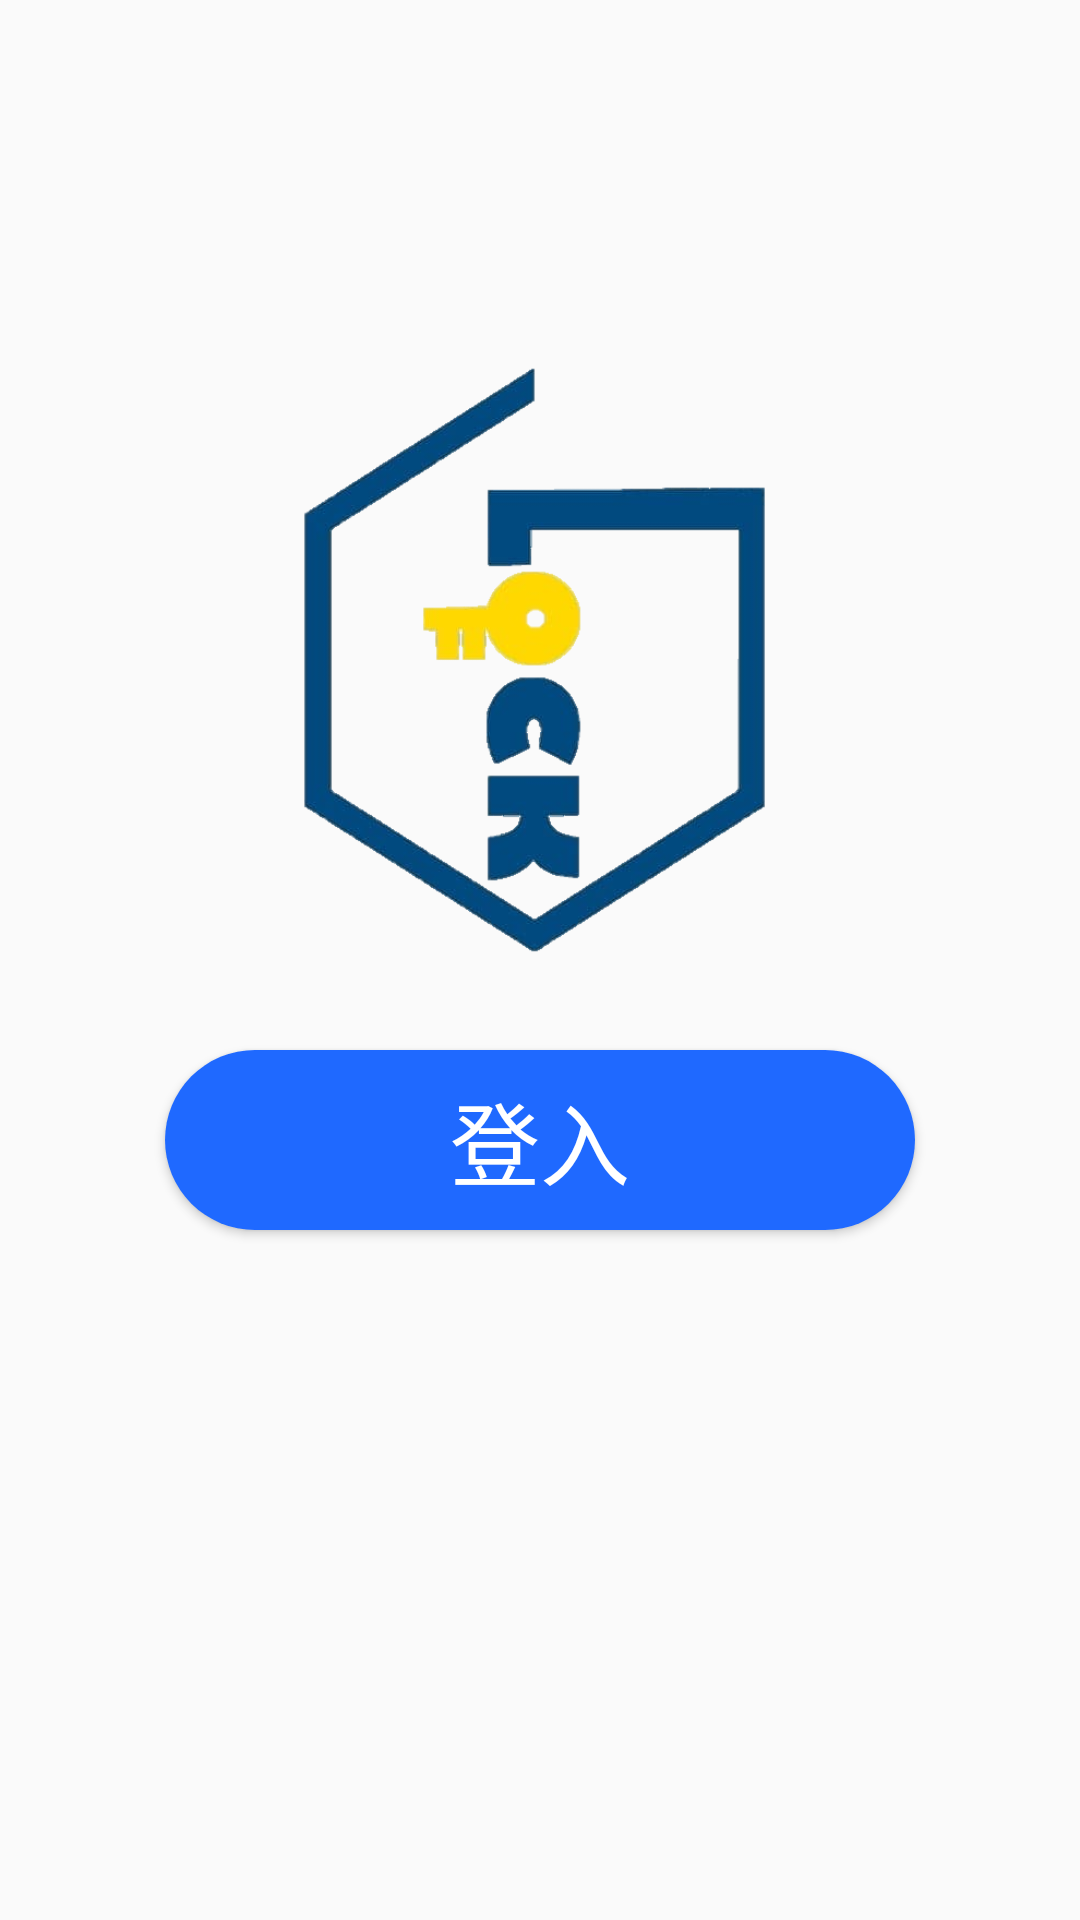

This screen was rendered from an Android layout file. Write that file and the resources it references.
<!-- AndroidManifest.xml: application theme AppTheme -->
<!-- res/layout/activity_main_page.xml -->
<?xml version="1.0" encoding="utf-8"?>
<android.support.constraint.ConstraintLayout xmlns:android="http://schemas.android.com/apk/res/android"
    xmlns:app="http://schemas.android.com/apk/res-auto"
    xmlns:tools="http://schemas.android.com/tools"
    android:layout_width="match_parent"
    android:layout_height="match_parent"
    android:background="@drawable/background"
    tools:context=".Main_Page"
    android:id="@+id/main_page">

    
    <android.support.v7.widget.Toolbar
        android:id="@+id/toolbar"
        android:layout_width="match_parent"
        android:layout_height="wrap_content"
        android:minHeight="?attr/actionBarSize"
        android:background="#00000000" />

    <ImageView
        android:id="@+id/logoview"
        android:layout_width="200dp"
        android:layout_height="200dp"
        android:src="@drawable/logo"
        app:layout_constraintTop_toTopOf="parent"
        android:layout_marginTop="120dp"
        app:layout_constraintEnd_toEndOf="parent"
        app:layout_constraintStart_toStartOf="parent"/>

    <Button
        android:id="@+id/member_loginbtn"
        android:layout_width="250dp"
        android:layout_height="wrap_content"
        android:background="@drawable/button_selecotor"
        android:text="登入"
        android:textColor="#FFFFFF"
        android:textSize="30dp"
        app:layout_constraintTop_toBottomOf="@id/logoview"
        android:layout_marginTop="30dp"
        app:layout_constraintEnd_toEndOf="parent"
        app:layout_constraintStart_toStartOf="parent" />
    <Button
        android:id="@+id/nearOpenBtn"
        android:layout_width="wrap_content"
        android:layout_height="wrap_content"
        android:textSize="30dp"
        android:text="靠近解鎖"
        android:textColor="#FFFFFF"
        android:background="@drawable/button_selecotor"
        app:layout_constraintTop_toBottomOf="@id/member_loginbtn"
        android:layout_marginTop="70dp"
        app:layout_constraintEnd_toEndOf="parent"
        app:layout_constraintStart_toStartOf="parent"
        android:visibility="invisible"/>

</android.support.constraint.ConstraintLayout>
<!-- resources referenced by this layout -->
<resources>
  <!-- drawable button_selecotor (drawable) -->
  <?xml version="1.0" encoding="utf-8"?>
  <selector xmlns:android="http://schemas.android.com/apk/res/android">
      <item android:drawable="@drawable/buttonshape" android:state_pressed="false"/>
      <item android:drawable="@drawable/buttonshape1" android:state_pressed="true"/>
  </selector>
  <!-- drawable logo: png bitmap (drawable, 71235 bytes) -->
  <style name="AppTheme" parent="Theme.AppCompat.Light.NoActionBar">
          
          <item name="actionMenuTextColor">#1F69FF</item>
          <item name="colorPrimary">@color/colorPrimary</item>
          <item name="colorPrimaryDark">@color/colorPrimaryDark</item>
      </style>
  <!-- drawable buttonshape (drawable) -->
  <?xml version="1.0" encoding="utf-8"?>
  <shape xmlns:android="http://schemas.android.com/apk/res/android" android:shape="rectangle" >
      <corners
          android:radius="30dp"
          />
      <gradient
          android:angle="45"
          android:centerX="35%"
          android:centerColor="#1F69FF"
          android:startColor="#1F69FF"
          android:endColor="#1F69FF"
          android:type="linear"
          />
      <padding
          android:left="0dp"
          android:top="0dp"
          android:right="0dp"
          android:bottom="0dp"
          />
      <size
          android:width="250dp"
          android:height="60dp"
          />
  </shape>
  <!-- drawable buttonshape1 (drawable) -->
  <?xml version="1.0" encoding="utf-8"?>
  <shape xmlns:android="http://schemas.android.com/apk/res/android" android:shape="rectangle" >
      <corners
          android:radius="30dp"
          />
      <gradient
          android:angle="45"
          android:centerX="35%"
          android:centerColor="#0e43af"
          android:startColor="#0e43af"
          android:endColor="#0e43af"
          android:type="linear"
          />
      <padding
          android:left="0dp"
          android:top="0dp"
          android:right="0dp"
          android:bottom="0dp"
          />
      <size
          android:width="250dp"
          android:height="60dp"
          />
  </shape>
  <!-- not gathered from this repository: default colours our renderer supplied (Android Studio template values) -->
  <color name="colorPrimary">#FF6200EE</color>
  <color name="colorPrimaryDark">#FF3700B3</color>
</resources>
